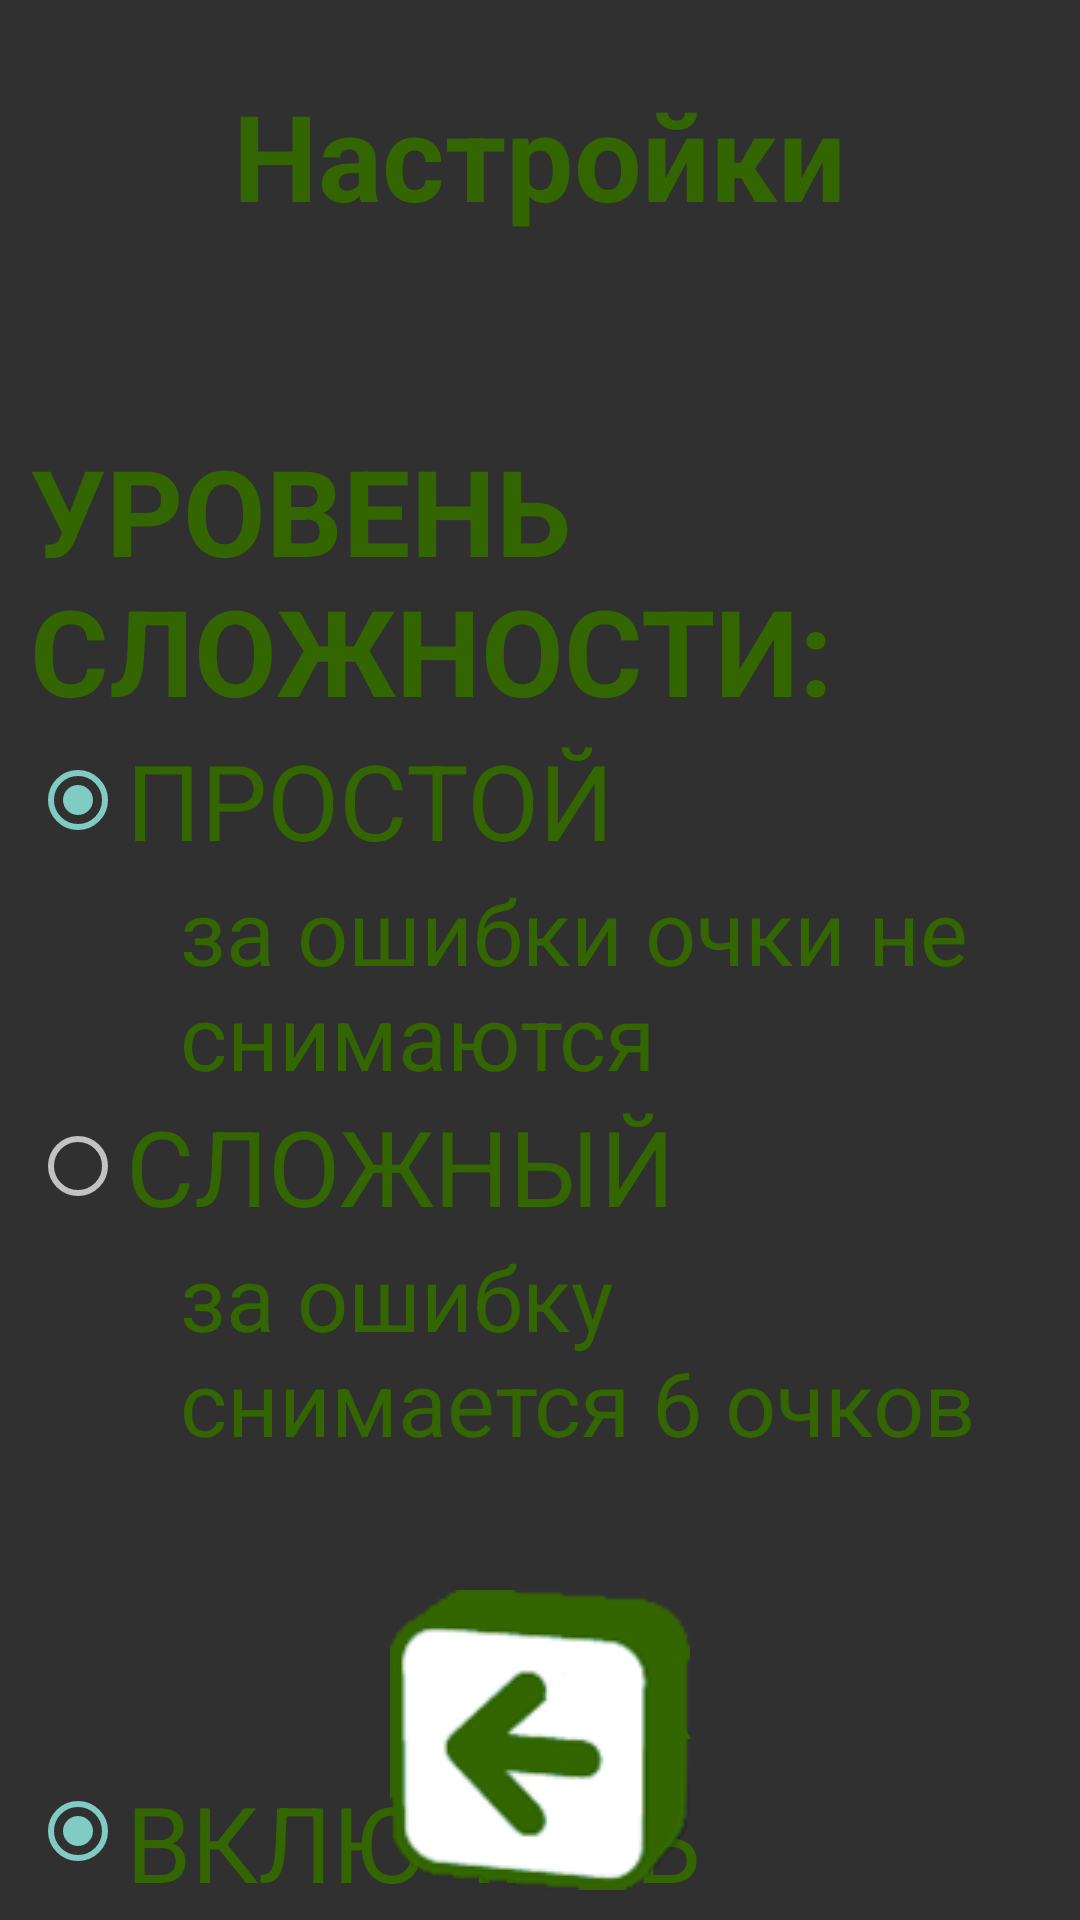

Write the Android layout XML for this screen, with the resource values it uses.
<!-- AndroidManifest.xml: activity theme Theme.AppCompat.NoActionBar -->
<!-- res/layout/activity_settings.xml -->
<RelativeLayout
    xmlns:android="http://schemas.android.com/apk/res/android"
    xmlns:tools="http://schemas.android.com/tools"
    tools:context="ru.edu.vstu.www.triples.activities.SettingsActivity"
    style="@style/activityStyle">

    <TextView style="@style/titleStyle"
        android:text="@string/settingsTitle"
        android:id="@+id/settingsTitle"/>

    <TextView style="@style/settSubtitleStyle"
        android:text="@string/levelTitle"
        android:id="@+id/levelTitle"
        android:layout_below="@+id/settingsTitle"/>

    <RadioGroup style="@style/radioGroupSelectStyle"
        android:layout_below="@+id/levelTitle"
        android:layout_alignStart="@+id/levelTitle"
        android:id="@+id/levelGroup">

        <RadioButton style="@style/radioSelectStyle"
            android:text="@string/levelEasy"
            android:id="@+id/radioLevelEasy"
            android:checked="true"/>

        <TextView style="@style/textComment"
            android:layout_width="wrap_content"
            android:layout_height="wrap_content"
            android:text="@string/easyLevelComment"/>

        <RadioButton style="@style/radioSelectStyle"
            android:text="@string/levelInvolved"
            android:id="@+id/radioLevelInvolved"/>

        <TextView style="@style/textComment"
            android:layout_width="wrap_content"
            android:layout_height="wrap_content"
            android:text="@string/involvedLevelComment"/>
    </RadioGroup>

    <TextView style="@style/settSubtitleStyle"
        android:text="@string/soundTitle"
        android:id="@+id/soundTitle"
        android:layout_below="@id/levelGroup"/>

    <RadioGroup style="@style/radioGroupSelectStyle"
        android:layout_below="@+id/soundTitle"
        android:layout_alignStart="@+id/levelTitle"
        android:id="@+id/soundGroup">

        <RadioButton style="@style/radioSelectStyle"
            android:text="@string/soundOn"
            android:id="@+id/radioSoundOn"
            android:checked="true"/>

        <RadioButton style="@style/radioSelectStyle"
            android:text="@string/soundOff"
            android:id="@+id/radioSoundOff"/>
    </RadioGroup>

    <Button style="@style/btnActivityStyle"
        android:background="@drawable/btn_back100"
        android:id="@+id/backFromSettingsBtn"/>

</RelativeLayout>
<!-- resources referenced by this layout -->
<resources>
  <!-- drawable btn_back100: png bitmap (drawable, 6643 bytes) -->
  <string name="easyLevelComment">за ошибки очки не снимаются</string>
  <string name="involvedLevelComment">за ошибку снимается 6 очков</string>
  <string name="levelEasy">ПРОСТОЙ</string>
  <string name="levelInvolved">СЛОЖНЫЙ</string>
  <string name="levelTitle">УРОВЕНЬ СЛОЖНОСТИ:</string>
  <string name="settingsTitle">Настройки</string>
  <string name="soundOff">ВЫКЛЮЧИТЬ</string>
  <string name="soundOn">ВКЛЮЧИТЬ</string>
  <string name="soundTitle">ЗВУК</string>
  <style name="activityStyle">
          <item name="android:background">@drawable/font_green</item>
          <item name="android:layout_width">match_parent</item>
          <item name="android:layout_height">match_parent</item>
          <item name="android:padding">10dp</item>
      </style>
  <style name="btnActivityStyle">
          <item name="android:layout_width">100dp</item>
          <item name="android:layout_height">100dp</item>
          <item name="android:layout_centerHorizontal">true</item>
          <item name="android:layout_alignParentBottom">true</item>
      </style>
  <style name="radioGroupSelectStyle">
          <item name="android:layout_width">wrap_content</item>
          <item name="android:layout_height">wrap_content</item>
          <item name="android:layout_centerHorizontal">true</item>
      </style>
  <style name="radioSelectStyle">
          <item name="android:layout_width">wrap_content</item>
          <item name="android:layout_height">wrap_content</item>
          <item name="android:layout_centerHorizontal">true</item>
          <item name="android:textColor">@color/dark_green</item>
          <item name="android:textSize">35sp</item>
          <item name="android:clickable">true</item>
          <item name="android:visible">true</item>
          <item name="android:actionMenuTextColor">@color/dark_green</item>
      </style>
  <style name="settSubtitleStyle">
          <item name="android:layout_width">wrap_content</item>
          <item name="android:layout_height">wrap_content</item>
          <item name="android:layout_centerHorizontal">true</item>
          <item name="android:layout_marginTop">50dp</item>
          <item name="android:textColor">@color/dark_green</item>
          <item name="android:textSize">40sp</item>
          <item name="android:textStyle">bold</item>
      </style>
  <style name="textComment">
          <item name="android:textColor">@color/dark_green</item>
          <item name="android:textSize">30sp</item>
          <item name="android:layout_marginLeft">50dp</item>
      </style>
  <style name="titleStyle">
          <item name="android:textColor">@color/dark_green</item>
          <item name="android:textSize">40sp</item>
          <item name="android:textStyle">bold</item>
          <item name="android:layout_margin">15dp</item>
          <item name="android:layout_width">wrap_content</item>
          <item name="android:layout_height">wrap_content</item>
          <item name="android:layout_centerHorizontal">true</item>
      </style>
  <color name="dark_green">#336600</color>
</resources>
